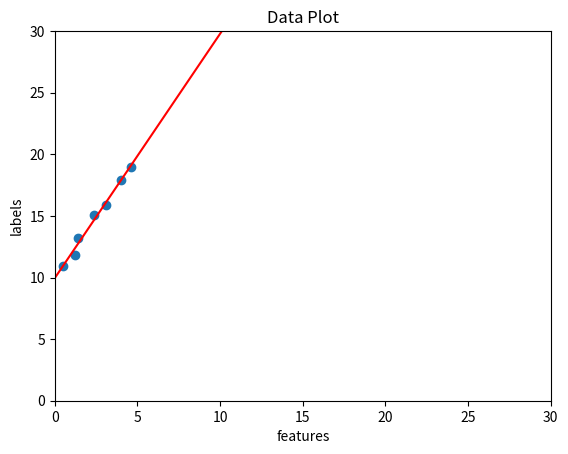

This chart was generated by the following Python code:
#!/usr/bin/env python3

"""An implementation of the linear regression in machine learning
"""

import matplotlib.pyplot as plt
import numpy as np


def main():
    # Define basic parameters
    train_test_split = 0.8
    scale = 30
    data = get_data()
    data_train = data[:int(train_test_split*len(data))]
    data_test = data[int(train_test_split*len(data)):]
    features_train, labels_train = zip(*data_train)
    features_test, labels_test = zip(*data_test)

    # Calculate the linear regression
    m, b = train_model(features_train, labels_train)
    print(get_error(features_train, labels_train, m, b))

    # Visualize the data
    plt.scatter(features_train, labels_train)
    line_x = [0, scale]
    line_y = [m * x + b for x in line_x]
    plt.plot(line_x, line_y, color='red')
    plt.xlabel('features')
    plt.ylabel('labels')
    plt.title('Data Plot')
    plt.xlim(0, scale)
    plt.ylim(0, scale)
    plt.show()


def train_model(features, labels):
    x_avg = sum(features) / len(features)
    y_avg = sum(labels) / len(labels)
    x_sum = sum([abs(x - x_avg) for x in features])
    y_sum = sum([abs(y - y_avg) for y in labels])
    m = y_sum / x_sum
    b = -m * x_avg + y_avg
    return m, b


def get_error(features, labels, m, b):
    return sum([abs(m * feature + b - label) for feature, label in zip(features, labels)])


def get_data():
    return [
        [2.4, 15.1],
        [3.1, 15.9],
        [0.5, 10.9],
        [4.6, 19.0],
        [1.4, 13.2],
        [4.0, 17.9],
        [1.2, 11.8],
        [2.1, 14.2],
        [4.0, 17.3],
    ]

if __name__ == '__main__':
    main()